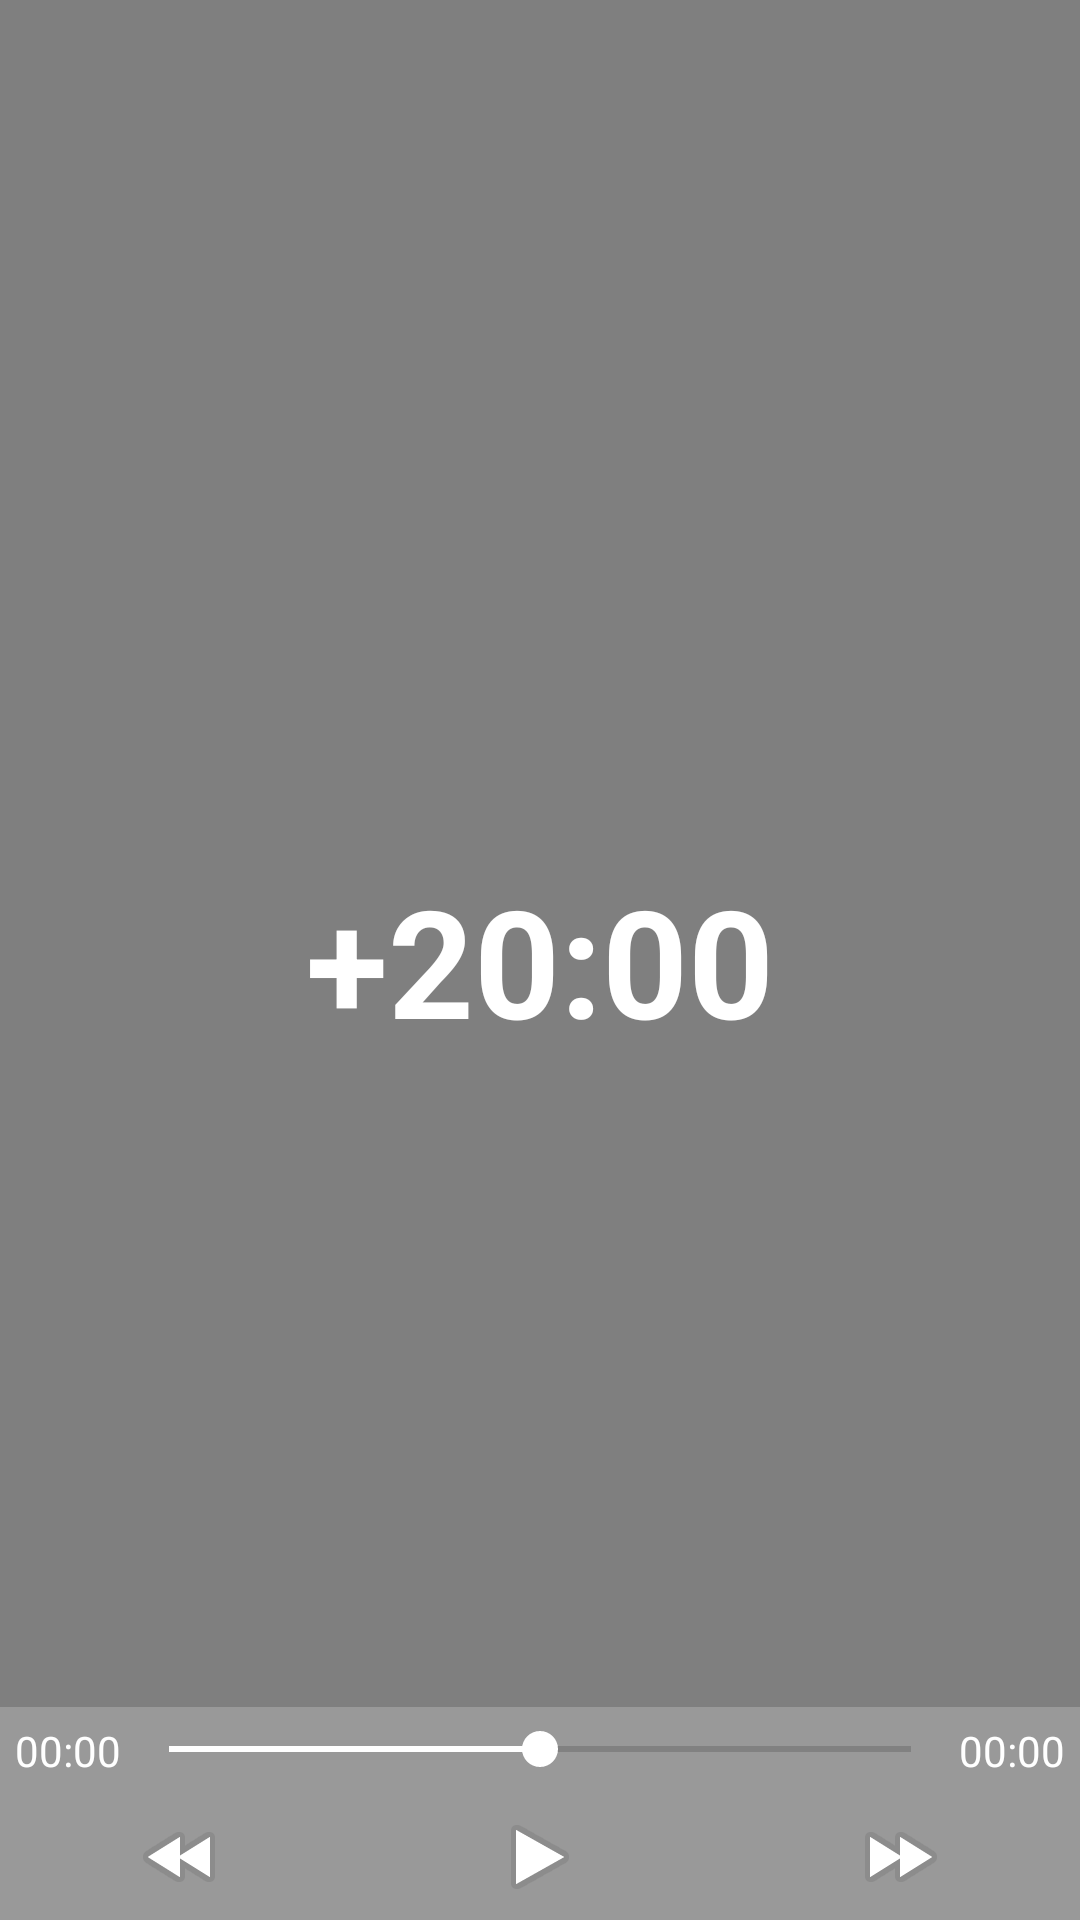

This screen was rendered from an Android layout file. Write that file and the resources it references.
<!-- AndroidManifest.xml: application theme AppTheme -->
<!-- res/layout/activity_video.xml -->
<?xml version="1.0" encoding="utf-8"?>
<FrameLayout xmlns:android="http://schemas.android.com/apk/res/android"
    xmlns:app="http://schemas.android.com/apk/res-auto"
    xmlns:tools="http://schemas.android.com/tools"
    android:id="@+id/contenedor"
    android:layout_width="match_parent"
    android:layout_height="match_parent"
    tools:context="uci.acreditacion.Video"
    android:background="#000">

    <VideoView
        android:id="@+id/video"
        android:layout_width="match_parent"
        android:layout_height="match_parent"
        android:layout_gravity="center_vertical|center_horizontal"/>

    <TextView
        android:id="@+id/texto_correr"
        android:layout_width="wrap_content"
        android:layout_height="wrap_content"
        android:layout_gravity="center_vertical|center_horizontal"
        android:text="+20:00"
        android:textColor="#fff"
        android:textSize="@dimen/activity_video_texto_correr"
        android:textStyle="bold"/>

    <ImageView
        app:srcCompat="@drawable/img_atras"
        android:id="@+id/img_atras"
        android:padding="10dp"
        android:layout_width="@dimen/activity_video_atras"
        android:layout_height="@dimen/activity_video_atras" />

    <FrameLayout
        android:id="@+id/menu_reproduccion"
        android:layout_width="match_parent"
        android:layout_height="wrap_content"
        android:layout_gravity="bottom">

        <ImageView
            android:layout_width="match_parent"
            android:layout_height="match_parent"
            android:alpha="0.2"
            app:srcCompat="@android:color/background_light" />

        <LinearLayout
            android:layout_width="match_parent"
            android:layout_height="wrap_content"
            android:layout_gravity="bottom"
            android:orientation="vertical">

            <LinearLayout
                android:layout_width="match_parent"
                android:layout_height="wrap_content"
                android:layout_marginBottom="5dp"
                android:layout_marginTop="5dp">

                <TextView
                    android:layout_width="wrap_content"
                    android:layout_height="wrap_content"
                    android:text="00:00"
                    android:layout_marginLeft="5dp"
                    android:id="@+id/texto_posicion"
                    android:layout_gravity="center_vertical"
                    android:textColor="#fff"/>

                <SeekBar
                    android:id="@+id/progreso"
                    android:layout_width="match_parent"
                    android:layout_height="wrap_content"
                    android:layout_weight="1"
                    android:progress="50"
                    android:progressTint="#fff"
                    android:thumbTint="#fff" />


                <TextView
                    android:layout_width="wrap_content"
                    android:layout_height="wrap_content"
                    android:text="00:00"
                    android:layout_marginRight="5dp"
                    android:id="@+id/texto_total"
                    android:layout_gravity="center_vertical"
                    android:textColor="#fff"/>

            </LinearLayout>


            <LinearLayout
                android:layout_width="match_parent"
                android:layout_height="match_parent"
                android:layout_weight="1"
                android:orientation="horizontal">

                <ImageView
                    android:id="@+id/atras"
                    android:layout_width="match_parent"
                    android:layout_height="wrap_content"
                    android:layout_weight="1"
                    android:background="@drawable/selector_menu"
                    android:padding="5dp"
                    app:srcCompat="@android:drawable/ic_media_rew" />

                <ImageView
                    android:id="@+id/play"
                    android:layout_width="match_parent"
                    android:layout_height="wrap_content"
                    android:layout_weight="1"
                    android:background="@drawable/selector_menu"
                    android:padding="5dp"
                    app:srcCompat="@android:drawable/ic_media_play" />

                <ImageView
                    android:id="@+id/adelante"
                    android:layout_width="match_parent"
                    android:layout_height="wrap_content"
                    android:layout_weight="1"
                    android:background="@drawable/selector_menu"
                    android:padding="5dp"
                    app:srcCompat="@android:drawable/ic_media_ff" />

            </LinearLayout>

        </LinearLayout>
    </FrameLayout>

</FrameLayout>
<!-- resources referenced by this layout -->
<resources>
  <dimen name="activity_video_atras">50dp</dimen>
  <dimen name="activity_video_texto_correr">50sp</dimen>
  <!-- drawable selector_menu (drawable) -->
  <?xml version="1.0" encoding="utf-8"?>
  <selector xmlns:android="http://schemas.android.com/apk/res/android">
      <item android:state_pressed="false" android:drawable="@android:color/transparent" />
      <item android:state_pressed="true" android:drawable="@color/blanco_transparente" />
  </selector>
  <style name="AppTheme" parent="Theme.AppCompat.Light.DarkActionBar">
          
          <item name="colorPrimary">@color/colorPrimary</item>
          <item name="colorPrimaryDark">@color/colorPrimaryDark</item>
          <item name="colorAccent">@color/colorAccent</item>
          <item name="android:textColor">@color/negro</item>
      </style>
  <color name="blanco_transparente">#77FFFFFF</color>
  <color name="colorPrimary">#3f51b5</color>
  <color name="colorPrimaryDark">#303F9F</color>
  <color name="colorAccent">#0f4786</color>
  <color name="negro">#000</color>
</resources>
